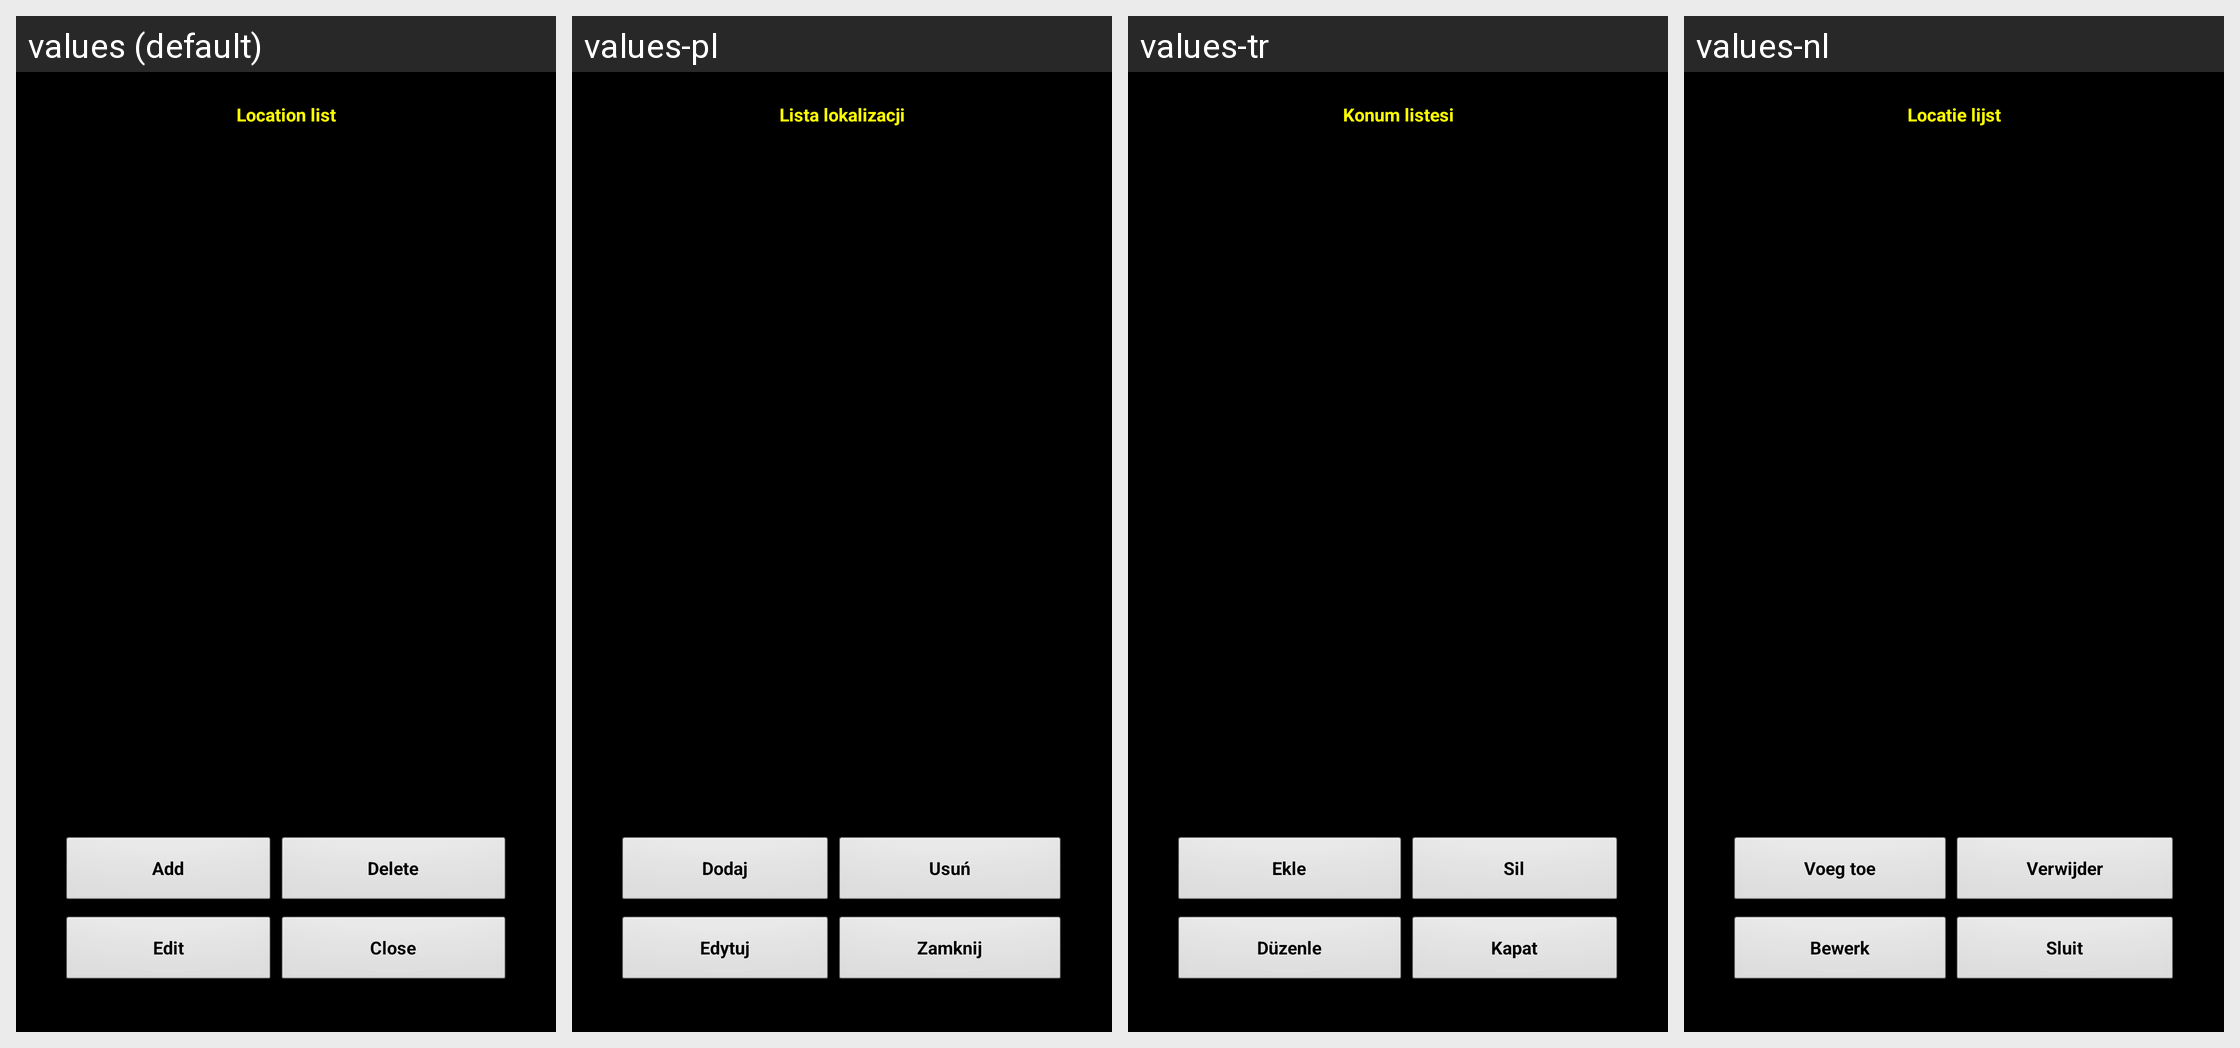

Strings drawn on this Android screen and how each of the app's shown locales translates them:
Android screen res/layout/locations_list.xml rendered under 4 locales, left to right: values (default), values-pl, values-tr, values-nl. Device: Nexus 5 (rendered at 1080×1920; each locale shown at half size, 540×960, under a caption strip naming it); theme MyTheme.
Other locales in the repository, not shown: values-ar, values-be, values-bg, values-bn, values-da, values-de, values-en-rGB, values-es, values-fa, values-fi, values-fr, values-hi, values-in, values-it, values-ja, values-ko, values-nb, values-pt, values-pt-rBR, values-pt-rPT, values-ru, values-sv, values-tg, values-zh, values-zh-rCN, values-zh-rHK, values-zh-rSG, values-zh-rTW.
Strings drawn on this screen, with the default value and each locale's value (text and hints the layout hard-codes, and strings that could not be matched under every locale, appear in the picture but are not listed):

location_list
  values: Location list
  values-pl: Lista lokalizacji
  values-tr: Konum listesi
  values-nl: Locatie lijst

add_word
  values: Add
  values-pl: Dodaj
  values-tr: Ekle
  values-nl: Voeg toe

Delete_str
  values: Delete
  values-pl: Usuń
  values-tr: Sil
  values-nl: Verwijder

View_str
  values: Edit
  values-pl: Edytuj
  values-tr: Düzenle
  values-nl: Bewerk

close_label
  values: Close
  values-pl: Zamknij
  values-tr: Kapat
  values-nl: Sluit
